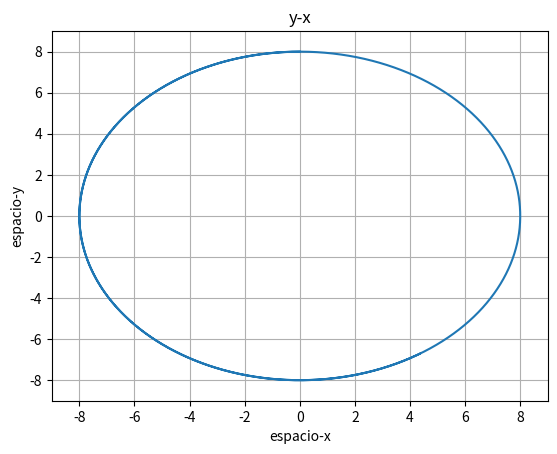

Recreate this plot in Python.
import matplotlib.pyplot as plt
import numpy as np
from mpl_toolkits.mplot3d import Axes3D

h = 0.00001
r=8
m=5
pos = [[0],[r],[0]]
velocidad = [[-4],[0],[0]]
a = [0,-2]
tiempo = 20
pt = np.arange(0, tiempo, h)

for i in pt:
    x = pos[0][-1]
    y = pos[1][-1]

    pos[0].append(x + velocidad[0][-1]*h)
    pos[1].append(y + velocidad[1][-1]*h)

    a = [-2 * x/r, -2 * y/r]

    velocidad[0].append(velocidad[0][-1] + a[0]*h)
    velocidad[1].append(velocidad[1][-1] + a[1]*h)

plt.xlim(-r-1,r+1)
plt.ylim(-r-1,r+1)
plt.plot(pos[0],pos[1])    
plt.xlabel('espacio-x')
plt.ylabel('espacio-y')
plt.title('y-x')
plt.grid(True)

plt.show()
